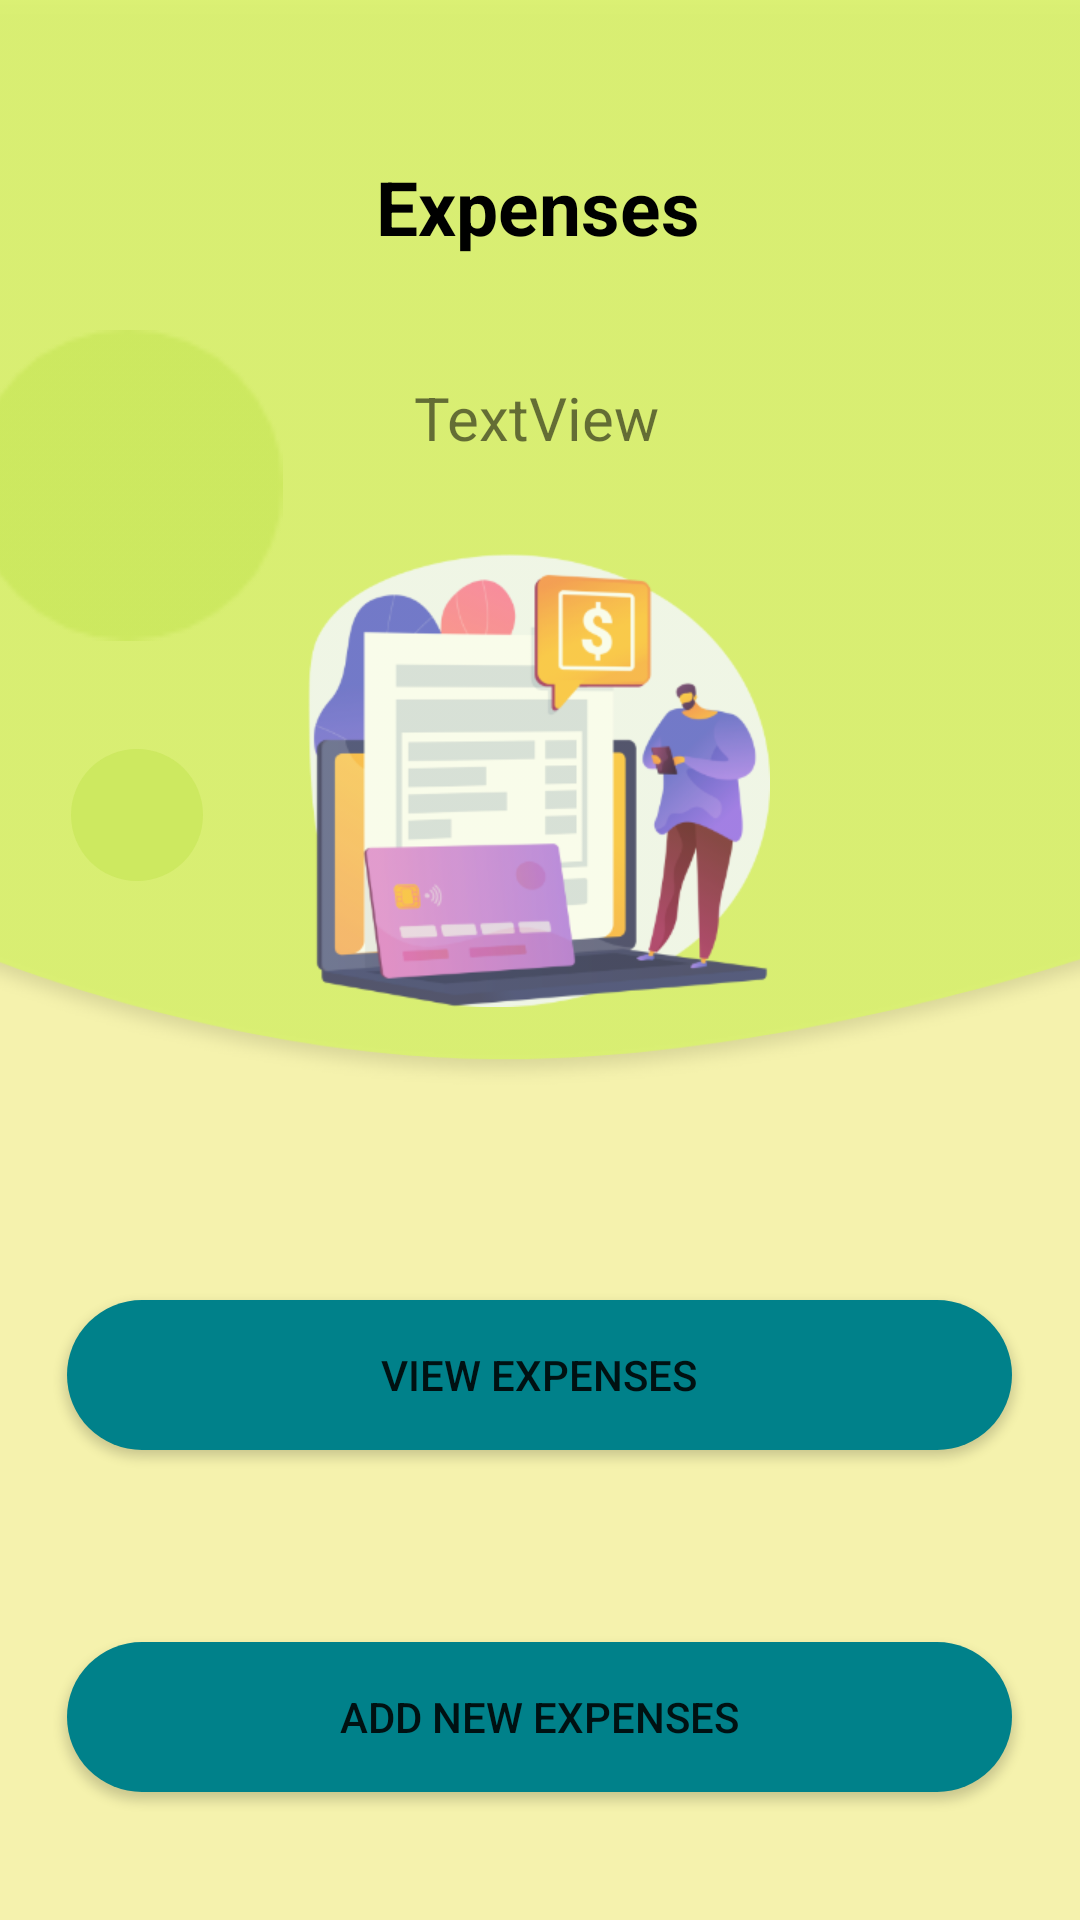

The Android layout XML behind this screen, and the referenced resources:
<!-- AndroidManifest.xml: application theme Theme.THYMU -->
<!-- res/layout/activity_expenses.xml -->
<?xml version="1.0" encoding="utf-8"?>
<androidx.constraintlayout.widget.ConstraintLayout xmlns:android="http://schemas.android.com/apk/res/android"
    xmlns:app="http://schemas.android.com/apk/res-auto"
    xmlns:tools="http://schemas.android.com/tools"
    android:layout_width="match_parent"
    android:layout_height="match_parent"
    android:background="#F5F2AD"
    tools:context=".expenses">


    <ImageView
        android:id="@+id/imageView15"
        android:layout_width="433dp"
        android:layout_height="375dp"
        android:layout_marginTop="-10dp"
        android:background="@drawable/athf68"
        app:layout_constraintEnd_toEndOf="parent"
        app:layout_constraintStart_toStartOf="parent"
        app:layout_constraintTop_toTopOf="parent"
        app:srcCompat="@drawable/ath68" />

    <TextView
        android:id="@+id/textView18"
        android:layout_width="wrap_content"
        android:layout_height="wrap_content"
        android:layout_marginTop="52dp"
        android:text="@string/title_expenses"
        android:textColor="@color/black"
        android:textSize="25dp"
        android:textStyle="bold"
        app:layout_constraintEnd_toEndOf="parent"
        app:layout_constraintHorizontal_bias="0.498"
        app:layout_constraintStart_toStartOf="parent"
        app:layout_constraintTop_toTopOf="parent" />

    <TextView
        android:id="@+id/textView19"
        android:layout_width="wrap_content"
        android:layout_height="wrap_content"
        android:layout_marginTop="40dp"
        android:text="TextView"
        android:textSize="20dp"
        app:layout_constraintEnd_toEndOf="parent"
        app:layout_constraintHorizontal_bias="0.496"
        app:layout_constraintStart_toStartOf="parent"
        app:layout_constraintTop_toBottomOf="@+id/textView18"
        tools:text="@string/sub_title_expenses" />

    <ImageView
        android:id="@+id/imageView18"
        android:layout_width="wrap_content"
        android:layout_height="wrap_content"
        android:layout_marginTop="32dp"
        app:layout_constraintEnd_toEndOf="parent"
        app:layout_constraintHorizontal_bias="0.498"
        app:layout_constraintStart_toStartOf="parent"
        app:layout_constraintTop_toBottomOf="@+id/textView19"
        app:srcCompat="@drawable/wavy" />

    <ImageView
        android:id="@+id/imageView19"
        android:layout_width="wrap_content"
        android:layout_height="wrap_content"
        android:layout_marginTop="36dp"
        app:layout_constraintEnd_toStartOf="@+id/imageView18"
        app:layout_constraintHorizontal_bias="0.404"
        app:layout_constraintStart_toStartOf="parent"
        app:layout_constraintTop_toBottomOf="@+id/imageView22"
        app:srcCompat="@drawable/ellipse10" />

    <ImageView
        android:id="@+id/imageView22"
        android:layout_width="wrap_content"
        android:layout_height="wrap_content"
        android:layout_marginTop="24dp"
        app:layout_constraintEnd_toStartOf="@+id/imageView18"
        app:layout_constraintHorizontal_bias="0.764"
        app:layout_constraintStart_toStartOf="@+id/imageView15"
        app:layout_constraintTop_toBottomOf="@+id/textView18"
        app:srcCompat="@drawable/ellipse9" />

    <Button
        android:id="@+id/button2"
        android:layout_width="315sp"
        android:layout_height="50sp"
        android:layout_marginTop="68dp"
        android:background="@drawable/background_btn"
        android:text="@string/btn_view_expenses"
        app:layout_constraintEnd_toEndOf="parent"
        app:layout_constraintHorizontal_bias="0.498"
        app:layout_constraintStart_toStartOf="parent"
        app:layout_constraintTop_toBottomOf="@+id/imageView15" />

    <Button
        android:id="@+id/button3"
        android:layout_width="315sp"
        android:layout_height="50sp"
        android:layout_marginTop="64dp"
        android:background="@drawable/background_btn"
        android:text="@string/btn_add_expenses"
        app:layout_constraintEnd_toEndOf="parent"
        app:layout_constraintHorizontal_bias="0.498"
        app:layout_constraintStart_toStartOf="parent"
        app:layout_constraintTop_toBottomOf="@+id/button2" />

</androidx.constraintlayout.widget.ConstraintLayout>
<!-- resources referenced by this layout -->
<resources>
  <color name="black">#FF000000</color>
  <!-- drawable ath68: png bitmap (drawable-xxhdpi, 42757 bytes) -->
  <!-- drawable background_btn (drawable) -->
  <?xml version="1.0" encoding="utf-8"?>
  <selector xmlns:android="http://schemas.android.com/apk/res/android">
      <item>
          <shape android:shape="rectangle">
              <corners android:radius="50dp"/>
              <solid android:color="#00818A"/>
  
  
          </shape>
  
      </item>
  </selector>
  <!-- drawable ellipse10: png bitmap (drawable-ldpi, 639 bytes) -->
  <!-- drawable ellipse9: png bitmap (drawable-ldpi, 2050 bytes) -->
  <!-- drawable wavy: png bitmap (drawable-ldpi, 18580 bytes) -->
  <string name="btn_add_expenses">Add New Expenses</string>
  <string name="btn_view_expenses">View Expenses</string>
  <string name="sub_title_expenses">Insert or view your expenses</string>
  <string name="title_expenses">Expenses</string>
  <style name="Theme.THYMU" parent="Theme.MaterialComponents.DayNight.NoActionBar">
          
          <item name="colorPrimary">@color/purple_500</item>
          <item name="colorPrimaryVariant">@color/teal_700</item>
          <item name="colorOnPrimary">@color/white</item>
          
          <item name="colorSecondary">@color/teal_200</item>
          <item name="colorSecondaryVariant">@color/teal_700</item>
          <item name="colorOnSecondary">@color/black</item>
          
          <item name="android:statusBarColor" tools:targetApi="l">?attr/colorPrimaryVariant</item>
  
      </style>
  <color name="purple_500">#000000</color>
  <color name="teal_700">#FF018786</color>
  <color name="white">#FFFFFFFF</color>
  <color name="teal_200">#FF03DAC5</color>
</resources>
